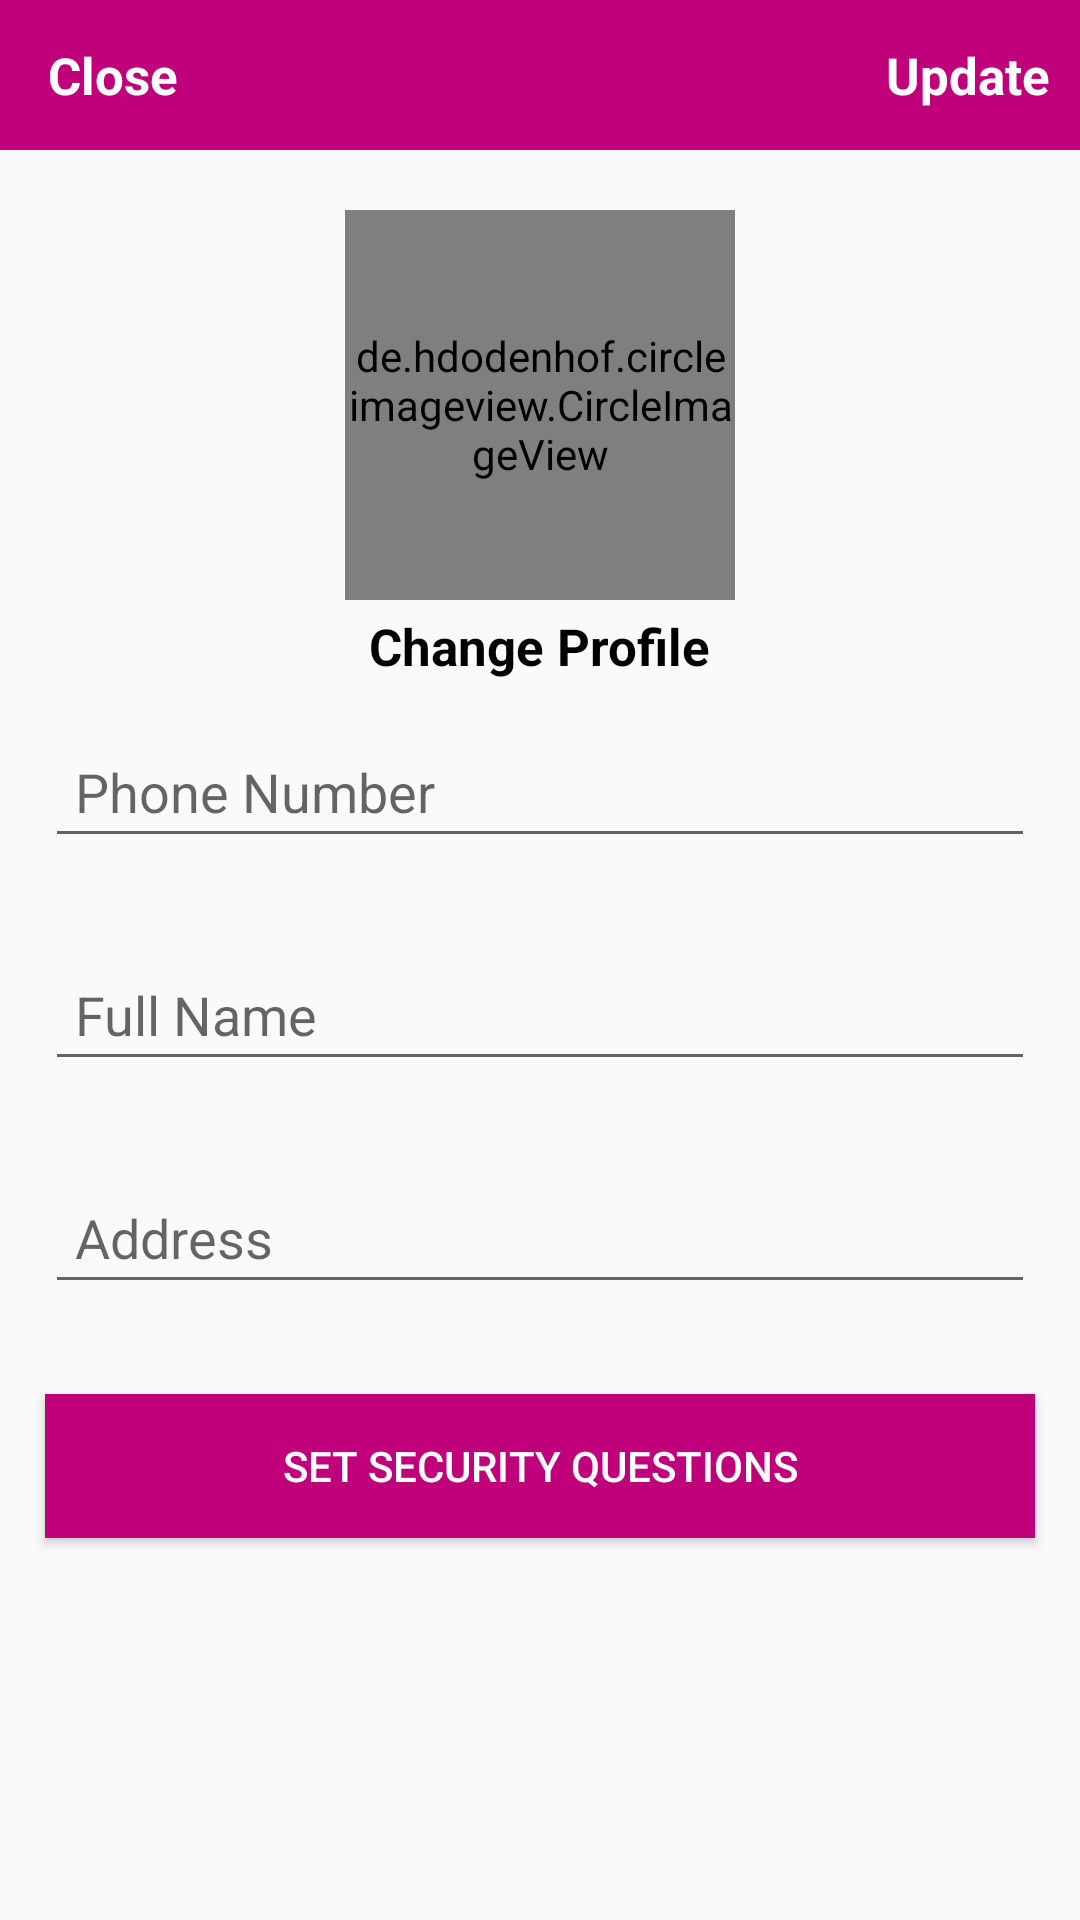

The Android layout XML behind this screen, and the referenced resources:
<!-- AndroidManifest.xml: application theme Theme.F21G4_Minions -->
<!-- res/layout/activity_settings.xml -->
<?xml version="1.0" encoding="utf-8"?>
<RelativeLayout xmlns:android="http://schemas.android.com/apk/res/android"
    xmlns:tools="http://schemas.android.com/tools"
    android:layout_width="match_parent"
    android:layout_height="match_parent"
    tools:context=".Buyers.SettingsActivity">

    <com.google.android.material.appbar.AppBarLayout
        android:id="@+id/app_bar_settings"
        android:layout_width="match_parent"
        android:layout_height="50dp"
        android:background="@color/colorPrimary">

        <androidx.appcompat.widget.Toolbar
            android:id="@+id/toolbar_settings"
            android:layout_width="match_parent"
            android:layout_height="wrap_content">

            <RelativeLayout
                android:layout_width="match_parent"
                android:layout_height="match_parent">

                <TextView
                    android:id="@+id/close_settings_btn"
                    android:layout_width="wrap_content"
                    android:layout_height="wrap_content"
                    android:text="@string/activitySettings_closeSettingsBtn_text"
                    android:textColor="@android:color/white"
                    android:textSize="17sp"
                    android:textStyle="bold"
                    android:layout_alignParentLeft="true"
                    android:layout_alignParentStart="true"
                    />

                <TextView
                    android:id="@+id/update_account_settings_btn"
                    android:layout_width="wrap_content"
                    android:layout_height="wrap_content"
                    android:text="@string/activitySettings_updateAccountSettingsBtn_text"
                    android:textColor="@android:color/white"
                    android:textSize="17sp"
                    android:textStyle="bold"
                    android:layout_marginRight="10dp"
                    android:layout_marginEnd="10dp"
                    android:layout_alignParentRight="true"
                    android:layout_alignParentEnd="true"
                    />

            </RelativeLayout>

        </androidx.appcompat.widget.Toolbar>

    </com.google.android.material.appbar.AppBarLayout>



    <de.hdodenhof.circleimageview.CircleImageView
        android:id="@+id/settings_profile_image"
        android:layout_width="130dp"
        android:layout_height="130dp"
        android:src="@drawable/profile"
        android:layout_below="@+id/app_bar_settings"
        android:layout_marginTop="20dp"
        android:layout_centerHorizontal="true"
        />

    <TextView
        android:id="@+id/profile_image_change_btn"
        android:layout_width="wrap_content"
        android:layout_height="wrap_content"
        android:text="@string/activitySettings_profileImageChangeBtn_text"
        android:textSize="17sp"
        android:textStyle="bold"
        android:layout_marginRight="10dp"
        android:layout_marginEnd="10dp"
        android:layout_marginTop="4dp"
        android:textColor="@android:color/black"
        android:layout_below="@+id/settings_profile_image"
        android:layout_centerHorizontal="true"
        />

    <EditText
        android:id="@+id/settings_phone_number"
        android:layout_width="match_parent"
        android:layout_height="wrap_content"
        android:layout_below="@+id/profile_image_change_btn"
        android:hint="@string/activitySettings_settingsPhoneNumber_hint"
        android:layout_margin="15dp"
        android:padding="10dp"
        />

    <EditText
        android:id="@+id/settings_full_name"
        android:layout_width="match_parent"
        android:layout_height="wrap_content"
        android:layout_below="@+id/settings_phone_number"
        android:hint="@string/activitySettings_settingsFullName_hint"
        android:layout_margin="15dp"
        android:padding="10dp"
        />

    <EditText
        android:id="@+id/settings_address"
        android:layout_width="match_parent"
        android:layout_height="wrap_content"
        android:layout_below="@+id/settings_full_name"
        android:hint="@string/activitySettings_settingsAddress_hint"
        android:layout_margin="15dp"
        android:padding="10dp"
        />

    <Button
        android:id="@+id/security_questions_btn"
        android:layout_width="match_parent"
        android:layout_height="wrap_content"
        android:layout_below="@+id/settings_address"
        android:text="@string/activitySettings_securityQuestionsBtn_text"
        android:background="@color/colorPrimary"
        android:textColor="@android:color/white"
        android:layout_margin="15dp"
        android:padding="10dp"
        />

</RelativeLayout>
<!-- resources referenced by this layout -->
<resources>
  <color name="colorPrimary">#BF007A</color>
  <string name="activitySettings_closeSettingsBtn_text">Close</string>
  <string name="activitySettings_profileImageChangeBtn_text">Change Profile</string>
  <string name="activitySettings_securityQuestionsBtn_text">Set Security Questions</string>
  <string name="activitySettings_settingsAddress_hint">Address</string>
  <string name="activitySettings_settingsFullName_hint">Full Name</string>
  <string name="activitySettings_settingsPhoneNumber_hint">Phone Number</string>
  <string name="activitySettings_updateAccountSettingsBtn_text">Update</string>
  <style name="Theme.F21G4_Minions" parent="Theme.AppCompat.Light.NoActionBar">
          
          <item name="colorPrimary">@color/blue</item>
          <item name="colorPrimaryVariant">@color/pink</item>
          <item name="colorOnPrimary">@color/white</item>
          
          <item name="colorSecondary">@color/teal_200</item>
          <item name="colorSecondaryVariant">@color/teal_700</item>
          <item name="colorOnSecondary">@color/black</item>
          
          <item name="android:statusBarColor" tools:targetApi="l">?attr/colorPrimaryVariant</item>
          
      </style>
  <color name="blue">#00f0ff</color>
  <color name="pink">#ff5ccb</color>
  <color name="white">#FFFFFFFF</color>
  <color name="teal_200">#FF03DAC5</color>
  <color name="teal_700">#FF018786</color>
  <color name="black">#FF000000</color>
</resources>
